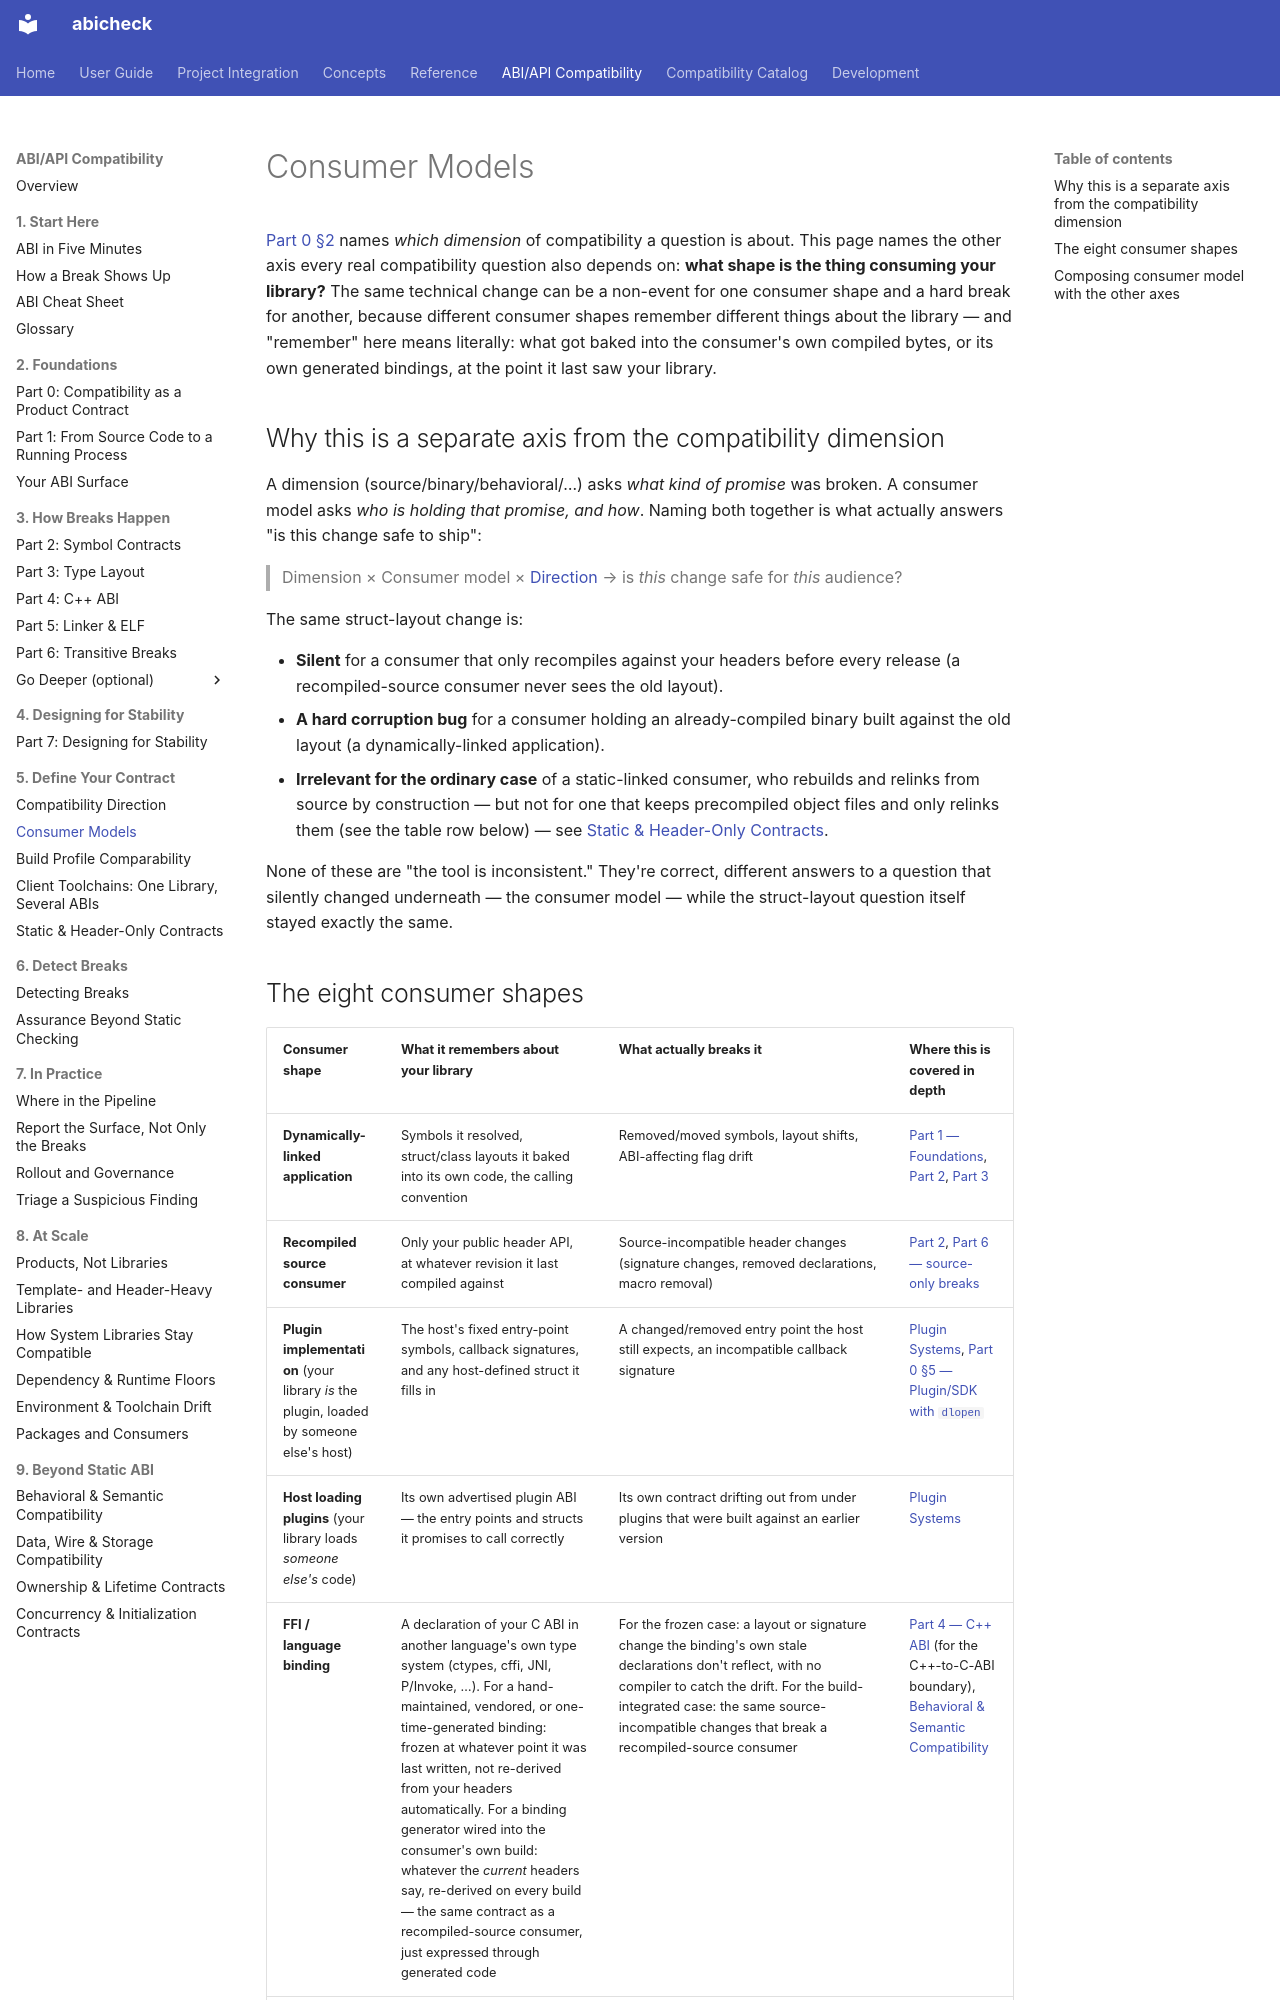

repository: abicheck/abicheck · page: learn/consumer-models/index.html · generator: mkdocs

---
doc_type: explanation
audience:
  - library-maintainer
level: intermediate
canonical_for:
  - consumer-models
depends_on:
  - abicheck/workflows/consumer_scope.py
  - abicheck/cli_compare_helpers.py
lifecycle: active
generated: false
---

# Consumer Models

[Part 0 §2](abi-series/00-product-contract.md#2-compatibility-is-not-one-question-name-which-kind-you-mean)
names *which dimension* of compatibility a question is about. This page
names the other axis every real compatibility question also depends on:
**what shape is the thing consuming your library?** The same technical
change can be a non-event for one consumer shape and a hard break for
another, because different consumer shapes remember different things about
the library — and "remember" here means literally: what got baked into the
consumer's own compiled bytes, or its own generated bindings, at the point
it last saw your library.

## Why this is a separate axis from the compatibility dimension

A dimension (source/binary/behavioral/…) asks *what kind of promise* was
broken. A consumer model asks *who is holding that promise, and how*. Naming
both together is what actually answers "is this change safe to ship":

> Dimension × Consumer model × [Direction](compatibility-direction.md) →
> is *this* change safe for *this* audience?

The same struct-layout change is:

- **Silent** for a consumer that only recompiles against your headers before
  every release (a recompiled-source consumer never sees the old layout).
- **A hard corruption bug** for a consumer holding an already-compiled
  binary built against the old layout (a dynamically-linked application).
- **Irrelevant for the ordinary case** of a static-linked consumer, who
  rebuilds and relinks from source by construction — but not for one that
  keeps precompiled object files and only relinks them (see the table row
  below) — see [Static & Header-Only Contracts](static-and-header-only.md).

None of these are "the tool is inconsistent." They're correct, different
answers to a question that silently changed underneath — the consumer
model — while the struct-layout question itself stayed exactly the same.
